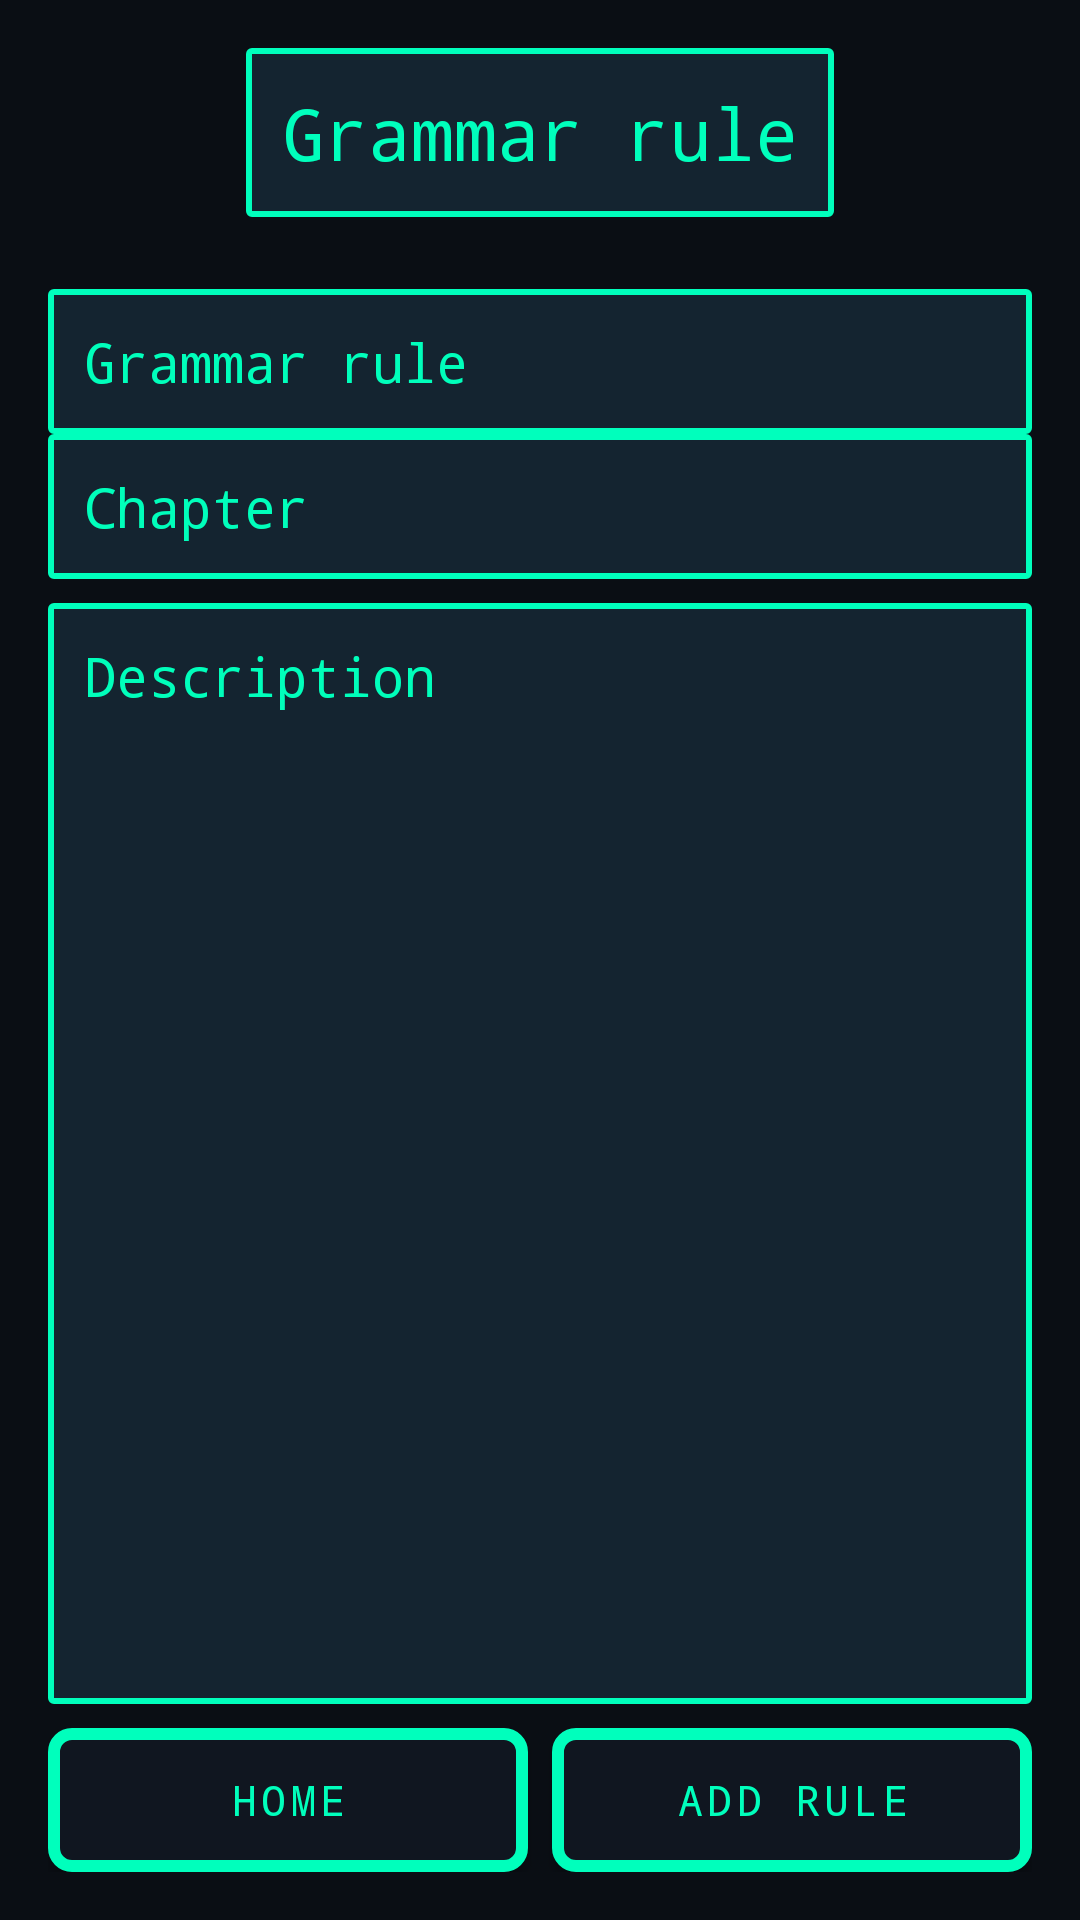

Write the Android layout XML for this screen, with the resource values it uses.
<!-- AndroidManifest.xml: application theme AppTheme -->
<!-- res/layout/fragment_new_grammar.xml -->
<?xml version="1.0" encoding="utf-8"?>
<LinearLayout xmlns:android="http://schemas.android.com/apk/res/android"
xmlns:app="http://schemas.android.com/apk/res-auto"
xmlns:tools="http://schemas.android.com/tools"
android:layout_width="match_parent"
android:layout_height="match_parent"
android:orientation="vertical"
android:padding="16dp"
tools:context=".pages.NewGrammar">

<TextView
    android:id="@+id/textView2"
    android:layout_width="wrap_content"
    android:layout_height="wrap_content"
    android:layout_gravity="center_horizontal"
    android:layout_marginBottom="24dp"
    android:text="@string/grammar_rule"
    android:textSize="24sp" />


    <LinearLayout
        android:layout_width="match_parent"
        android:layout_height="wrap_content"
        android:layout_marginBottom="8dp"
        android:orientation="vertical">

        <EditText
            android:id="@+id/rule"
            android:layout_width="match_parent"
            android:layout_height="0dp"
            android:layout_weight="1"
            android:hint="@string/grammar_rule"
            android:inputType="textMultiLine"
            android:scrollHorizontally="false" />

        <EditText
            android:id="@+id/editChapter"
            android:layout_width="match_parent"
            android:layout_height="0dp"
            android:layout_weight="1"
            android:hint="@string/chapter"
            android:inputType="none" />

    </LinearLayout>

<EditText
    android:id="@+id/desc"
    android:layout_width="match_parent"
    android:layout_height="0dp"
    android:layout_weight="1"
    android:gravity="top"
    android:hint="@string/grammar_descr" />


<LinearLayout
    android:id="@+id/linearLayout4"
    android:layout_width="match_parent"
    android:layout_height="wrap_content"
    android:orientation="horizontal"
    android:layout_marginTop="8dp">

    <Button
        android:id="@+id/home_btn"
        android:layout_width="0dp"
        android:layout_height="wrap_content"
        android:layout_weight="1"
        android:layout_marginEnd="4dp"
        android:text="@string/home" />

    <Button
        android:id="@+id/add_rule"
        android:layout_width="0dp"
        android:layout_height="wrap_content"
        android:layout_weight="1"
        android:layout_marginStart="4dp"
        android:text="@string/new_gramm" />

</LinearLayout>

</LinearLayout>
<!-- resources referenced by this layout -->
<resources>
  <string name="chapter">Chapter</string>
  <string name="grammar_descr">Description</string>
  <string name="grammar_rule">Grammar rule</string>
  <string name="home">Home</string>
  <string name="new_gramm">ADD RULE</string>
  <style name="GundamCommandButton" parent="Widget.AppCompat.Button">
          <item name="android:background">@drawable/command_button</item> 
          <item name="android:textColor">#00FFBC</item> 
          <item name="android:padding">12dp</item>
          <item name="android:textAllCaps">true</item> 
          <item name="android:fontFamily">monospace</item> 
          <item name="android:letterSpacing">0.1</item> 
      </style>
  <style name="GundamDataField" parent="Widget.AppCompat.EditText">
          <item name="android:background">@drawable/data_field</item>
          <item name="android:textColor">#00FFBC</item> 
          <item name="android:textColorHint">#00FFBB</item> 
          <item name="android:padding">12dp</item>
          <item name="android:fontFamily">monospace</item>
          <item name="android:textCursorDrawable">@drawable/g_cursor
          </item> 
      </style>
  <style name="GundamSearchView" parent="Widget.AppCompat.SearchView">
          <item name="android:background">@drawable/searchview_background</item>
          <item name="android:editTextColor">#00FFBC</item>
          <item name="android:textColorHint">#00796B</item>
          <item name="android:iconifiedByDefault">false</item>
          <item name="android:textCursorDrawable">@drawable/g_cursor</item>
      </style>
  <style name="GundamTextView" parent="Widget.AppCompat.TextView">
          <item name="android:background">@drawable/text_view_field</item>
          <item name="android:textColor">#00FFBC</item> 
          <item name="android:padding">12dp</item>
          <item name="android:fontFamily">monospace</item>
      </style>
  <!-- drawable command_button (drawable) -->
  <?xml version="1.0" encoding="utf-8"?>
  <shape xmlns:android="http://schemas.android.com/apk/res/android">
      <solid android:color="#101620" /> 
      <stroke android:width="4dp" android:color="#00FFBC" /> 
      <corners android:radius="6dp" /> 
      <padding android:left="10dp" android:top="10dp" android:right="10dp" android:bottom="10dp" />
  </shape>
  <!-- drawable data_field (drawable) -->
  <?xml version="1.0" encoding="utf-8"?>
  <shape xmlns:android="http://schemas.android.com/apk/res/android">
      <solid android:color="#142430" /> 
      <stroke android:width="2dp" android:color="#00FFBC" /> 
      <item android:name="android:textColor">#00FFBC</item> 
      <item android:name="android:textColorHint">#00FFBB</item> 
      <corners android:radius="1dp" /> 
      <padding android:left="10dp" android:top="10dp" android:right="10dp" android:bottom="10dp" />
  </shape>
  <!-- drawable g_cursor (drawable) -->
  <?xml version="1.0" encoding="utf-8"?>
  <shape xmlns:android="http://schemas.android.com/apk/res/android">
      <size android:width="2dp" />
      <solid android:color="#FF0000" />
  </shape>
  <!-- drawable searchview_background (drawable) -->
  <?xml version="1.0" encoding="utf-8"?>
  <shape xmlns:android="http://schemas.android.com/apk/res/android">
      <solid android:color="#00FFBC" />
      <stroke android:width="2dp" android:color="#142430" />
      <corners android:radius="4dp" />
      <padding android:left="8dp" android:top="8dp" android:right="8dp" android:bottom="8dp"/>
  </shape>
  <!-- drawable text_view_field (drawable) -->
  <?xml version="1.0" encoding="utf-8"?>
  <shape xmlns:android="http://schemas.android.com/apk/res/android">
      <solid android:color="#142430" /> 
      <stroke android:width="2dp" android:color="#00FFBC" /> 
      <item android:name="android:textColor">#00FFBC</item>
      <corners android:radius="1dp" /> 
      <padding android:left="10dp" android:top="10dp" android:right="10dp" android:bottom="10dp" />
  </shape>
</resources>
